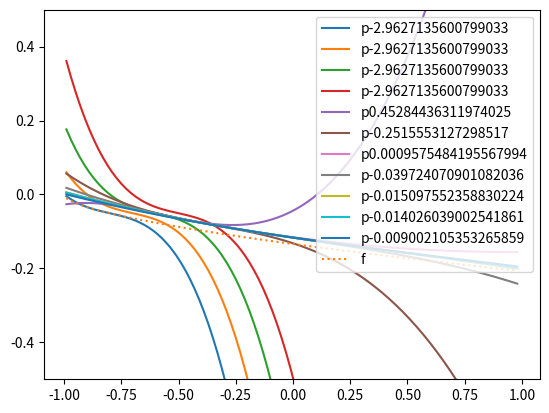

Source code (Python):
import numpy as np
import matplotlib.pyplot as plt
from scipy import interpolate


def spline_forward(f0, f1, f2, x0, x1, a0):
    dx = x1 - x0
    A = (f0(x1) - f0(x0)) / (dx * dx) - f1(x0) / dx
    B = (f1(x1) - f1(x0)) / dx
    y0 = f0(x0)
    y1 = f1(x0)
    a1 = 12 * A - 6 * B - a0
    # a1 = -12 * A + 6 * B + a0
    b0 = (24 * A - 6 * B - 6 * a0) / dx
    c0 = (-72 * A + 24 * B + 12 * a0) / (dx * dx)
    print(f"y0 {a0:9.3f} {b0:9.3f} {c0:9.3f} {a1:9.3f} ")
    return (
        a1,
        lambda x: (
            y0
            + y1 * (x - x0)
            + (a0 / 2) * np.power(x - x0, 2)
            + (b0 / 6) * np.power(x - x0, 3)
            + (c0 / 24) * np.power(x - x0, 4)
        ),
    )


f0 = lambda x: np.cos(np.arccos(x) / 3.0) - (np.sqrt(1 + x)) / 2 - 0.5
f1 = lambda x: (
    (np.sin(np.arccos(x) / 3) / (3 * np.sqrt(1.0 - x)) - 0.25) / np.sqrt(x + 1.0)
)
f2 = lambda x: (
    -np.cos(np.arccos(x) / 3) / (9 * (1 - np.power(x, 2)))
    + (x * np.sin(np.arccos(x) / 3) / (3 * np.power(np.sqrt(1 - x), 3)) + 0.125)
    / np.power(np.sqrt(1 + x), 3)
)
x = np.array([-1.0, -0.9, -0.8, -0.7, -0.6, -0.5, -0.4, -0.3, -0.2, -0.1, 0.0])
y = f0(x)
# S = interpolate.interp1d(x, y, kind="cubic")
c = interpolate.PPoly.from_spline(interpolate.splrep(x, y)).c.T
print(c)

t = np.arange(-0.99, 0.99, 0.01)
for ci, xi in zip(c, x):
    s = (
        lambda x: ci[3]
        + ci[2] * (x - xi)
        + ci[1] * np.power(x - xi, 2)
        + ci[0] * np.power(x - xi, 3)
    )
    plt.plot(t, s(t), label="p" + str(ci[0]))
plt.plot(t, f0(t), label="f", ls=":")
# plt.plot(x, p(x) - f0(x), label="S0")
# plt.plot(x, f0(x), label="f0", ls=":")
# plt.plot(x, f1(x), label="f1", ls=":")
# plt.plot(x, f2(x), label="f2", ls=":")
# plt.plot(x, np.sin(x), label="sin", ls=":")
plt.ylim((-0.5, 0.5))
# plt.ylim((-1.1, 1.1))
# plt.ylim((-10.1, 10.1))
plt.legend()
plt.show()
exit()

x = np.arange(-0.99, 0.99, 0.01)
# plt.plot(x, np.power(np.cos(np.arccos(x) / 3), 2))
p = lambda x, m, k: np.power(x, m) * np.power(1 - np.power(x, 2), -k / 2)
g = lambda x, f: (f(x + 1e-8) - f(x - 1e-8)) * 5e7
plt.plot(x, (1 / 3) * np.arccos(x), label="f")
plt.plot(x, (-1 / 3) * p(x, 0, 1), label="p")
# plt.plot(x, g(x, lambda x: (-1 / 3) * np.arccos(x)), ls="--", label="p(num)")
plt.plot(x, (-1 / 3) * p(x, 1, 3), label="p'")
# plt.plot(x, g(x, lambda x: (-1 / 3) * p(x, 0, 1)), ls="--", label="p'(num)")
plt.plot(x, (-1 / 3) * (p(x, 0, 3) + 3 * p(x, 2, 5)), label="p''")
# plt.plot(x, g(x, lambda x: (-1 / 3) * p(x, 1, 3)), ls="--", label="p''(num)")
plt.plot(x, (-1 / 3) * (9 * p(x, 1, 5) + 15 * p(x, 3, 7)), label="p''")
"""
plt.plot(
    x,
    g(x, lambda x: (-1 / 3) * (p(x, 0, 3) + 3 * p(x, 2, 5))),
    ls="--",
    label="p''(num)",
)
"""
plt.plot(
    x, (-1 / 3) * (9 * p(x, 0, 5) + 90 * p(x, 2, 7) + 105 * p(x, 4, 9)), label="p'''"
)
plt.plot(
    x,
    g(x, lambda x: (-1 / 3) * ((9 * p(x, 1, 5) + 15 * p(x, 3, 7)))),
    ls="--",
    label="p''(num)",
)
# plt.plot(x, x)
plt.ylim([-np.pi / 3, np.pi / 3])
# plt.ylim([-5 * np.pi, 5 * np.pi])
plt.legend()
plt.show()
